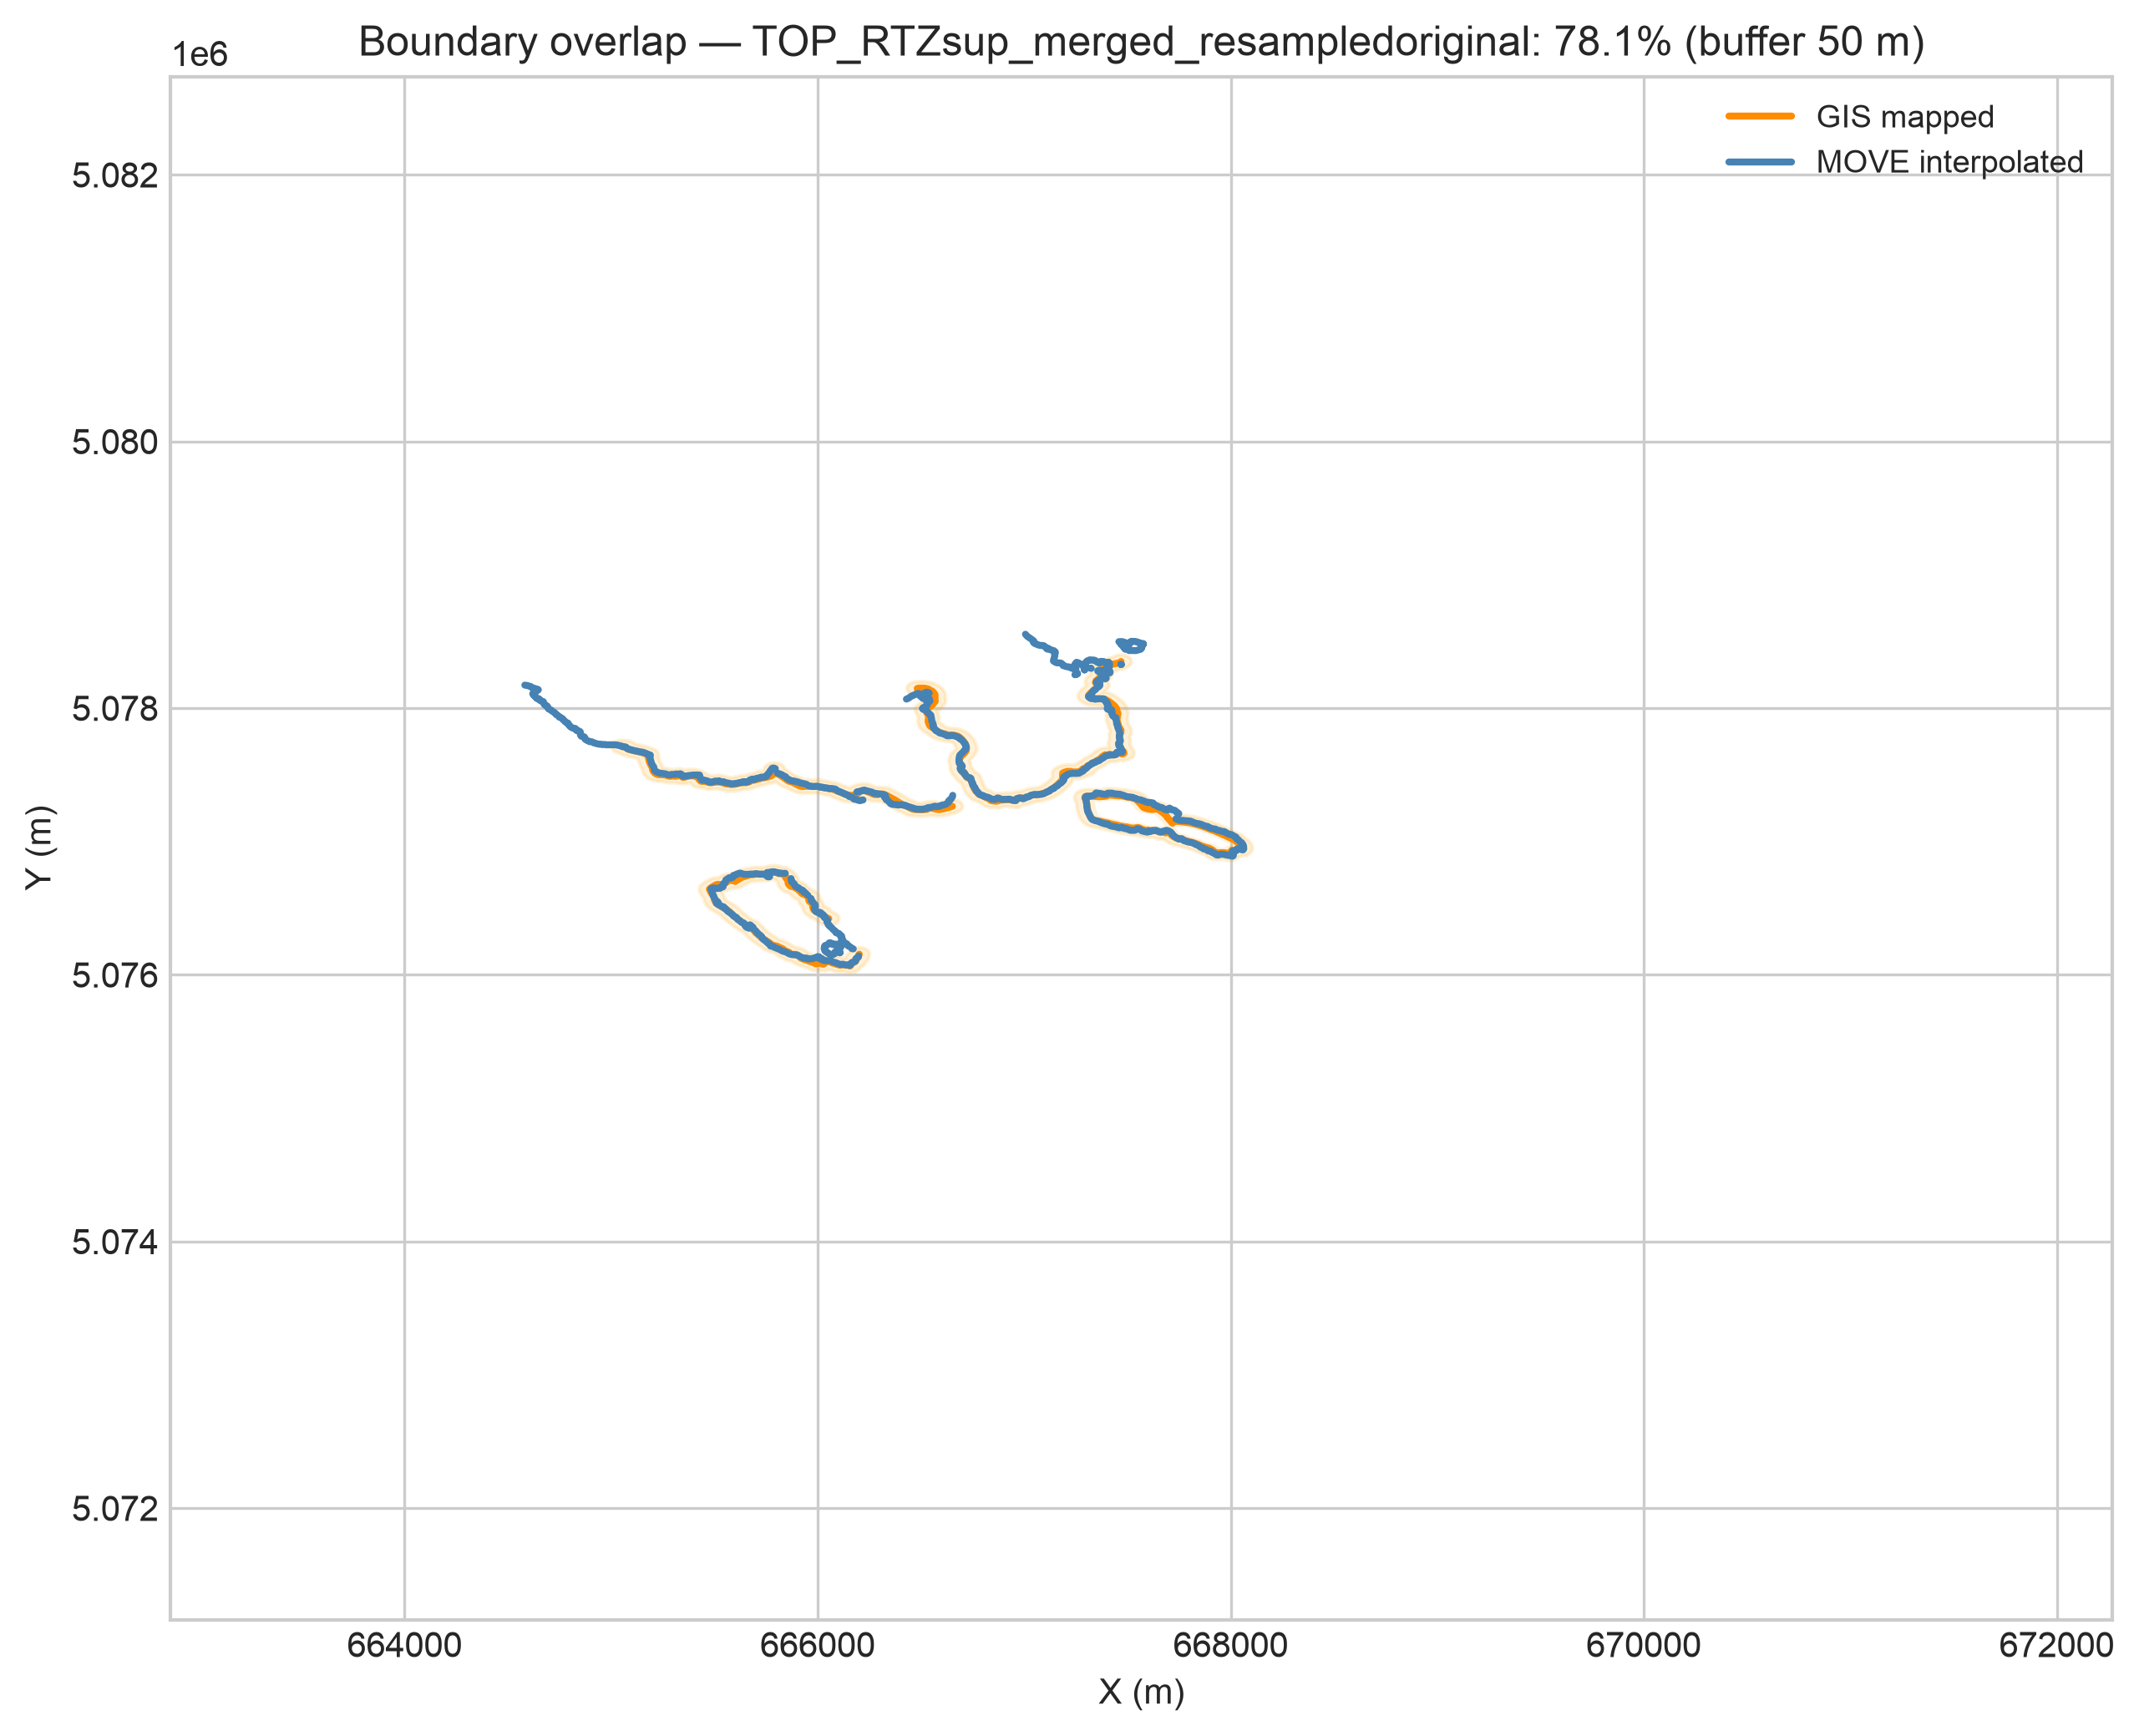

The table this chart was drawn from, first rows:
surface, move_length_m, gis_length_m, overlap_pct, buffer_dist_m, n_move_segments_merged, n_gis_segments_merged
TOP_RTZsup_merged_resampledoriginal, 12007, 8748, 78.14, 50.0, 1, 26
